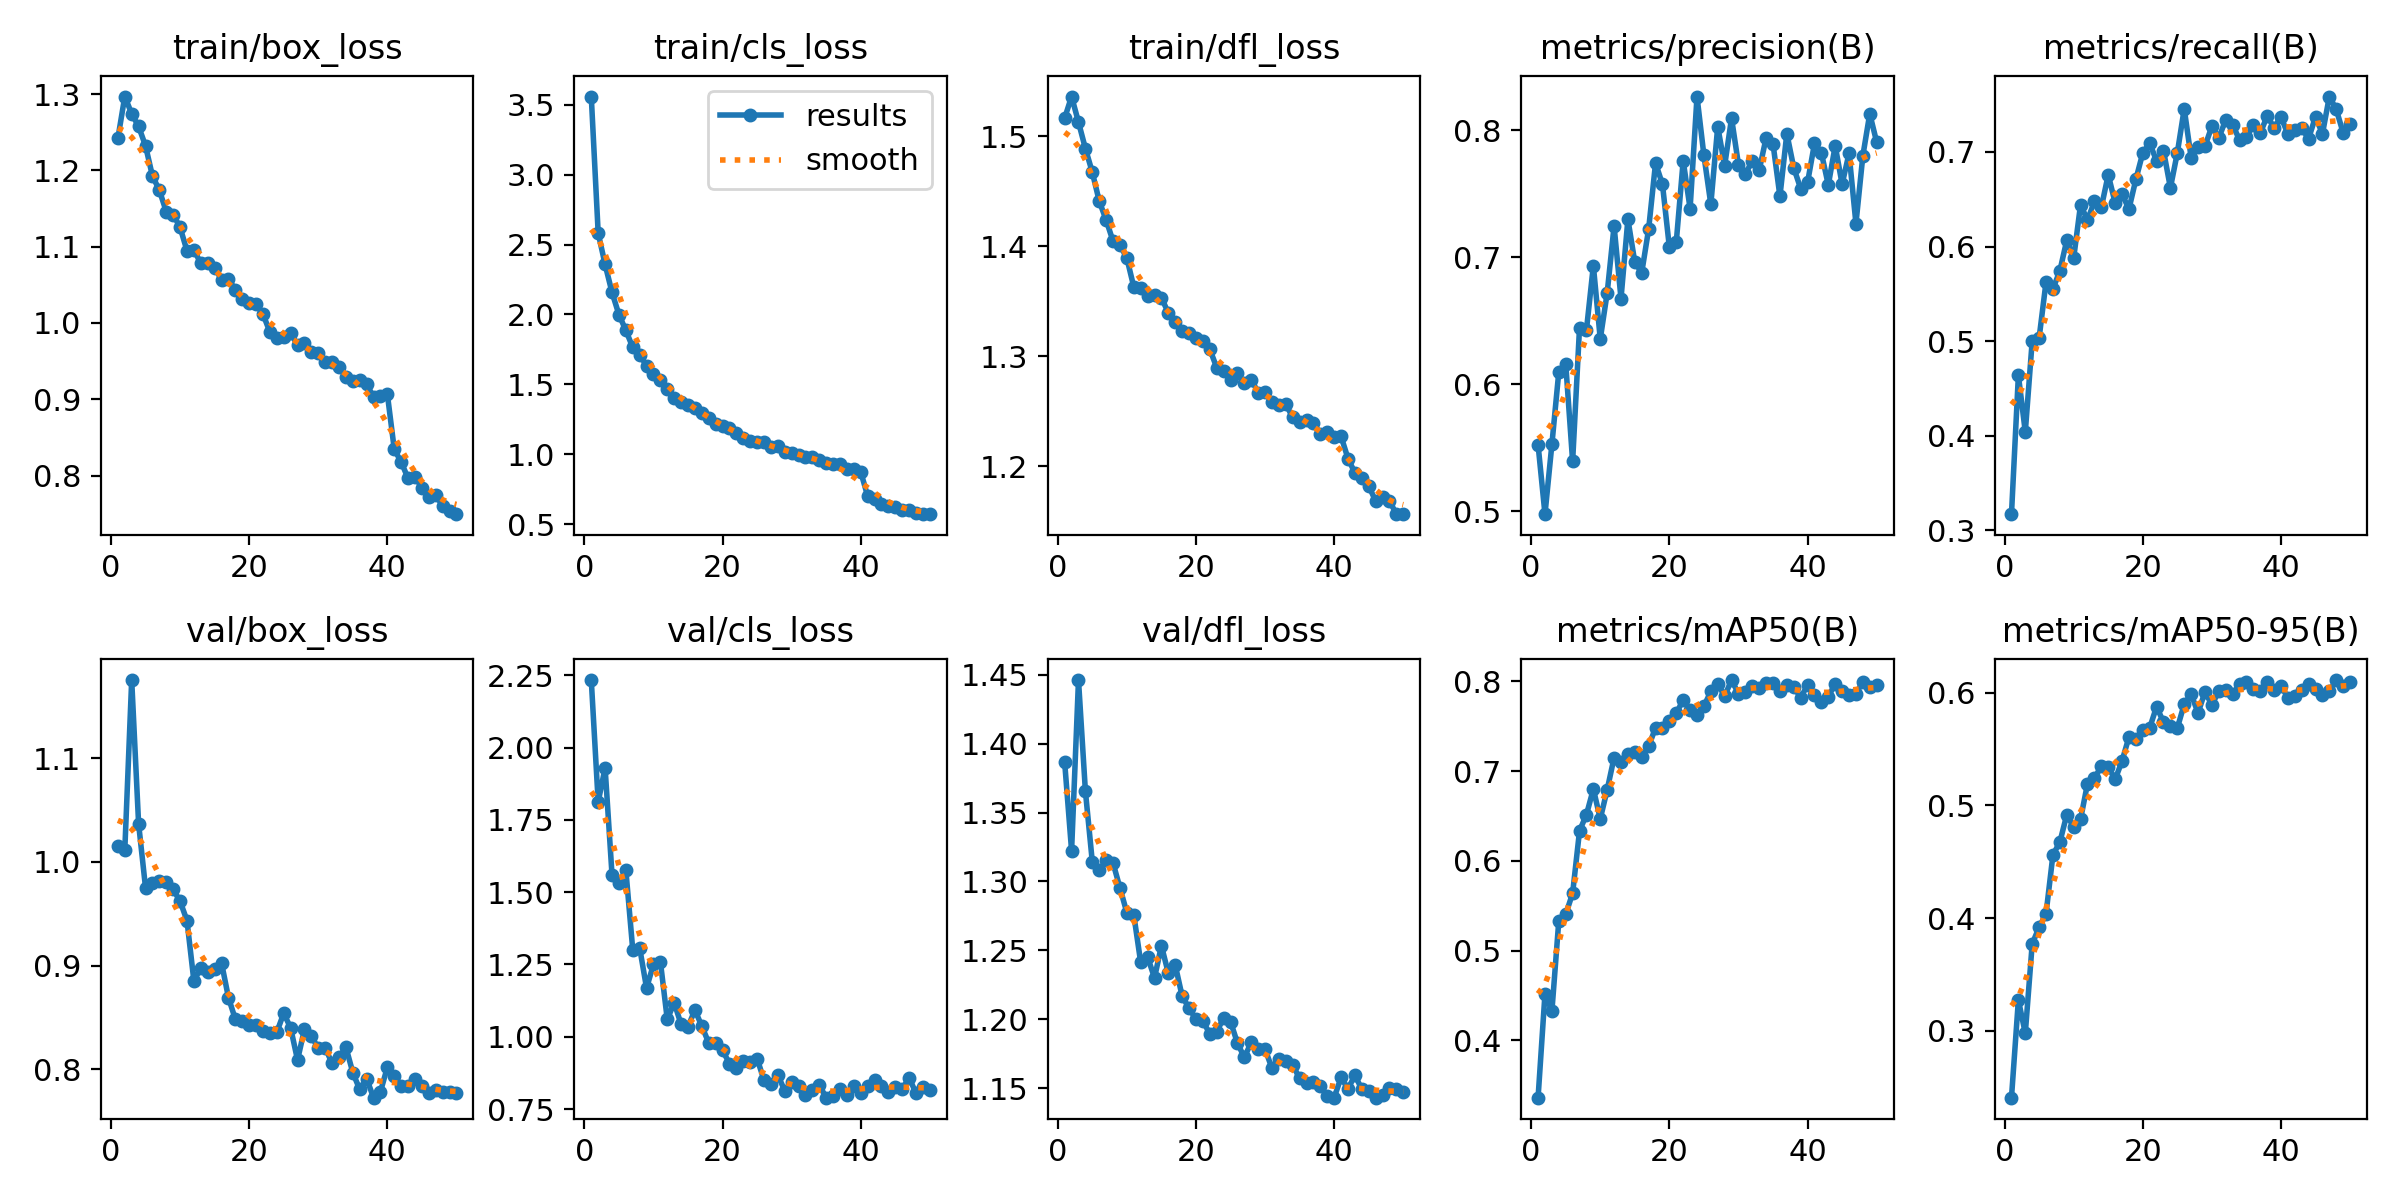

The data file committed next to this chart (first rows):
epoch, time, train/box_loss, train/cls_loss, train/dfl_loss, metrics/precision(B), metrics/recall(B), metrics/mAP50(B), metrics/mAP50-95(B), val/box_loss, val/cls_loss, val/dfl_loss, lr/pg0, lr/pg1, lr/pg2
1, 86.18, 1.242, 3.559, 1.517, 0.5525, 0.317, 0.3363, 0.2405, 1.015, 2.234, 1.386, 0.0001328, 0.0001328, 0.0001328
2, 167, 1.297, 2.583, 1.536, 0.4979, 0.4638, 0.4521, 0.3272, 1.011, 1.812, 1.322, 0.0002609, 0.0002609, 0.0002609
3, 247.1, 1.274, 2.358, 1.513, 0.5528, 0.4039, 0.4326, 0.2977, 1.175, 1.93, 1.446, 0.0003837, 0.0003837, 0.0003837
4, 328.4, 1.258, 2.158, 1.489, 0.6099, 0.5001, 0.5334, 0.377, 1.037, 1.561, 1.365, 0.0003762, 0.0003762, 0.0003762
5, 411.1, 1.232, 1.999, 1.467, 0.6163, 0.5033, 0.5405, 0.3918, 0.9752, 1.53, 1.314, 0.0003683, 0.0003683, 0.0003683
6, 492, 1.193, 1.887, 1.441, 0.5394, 0.5625, 0.5639, 0.4037, 0.9792, 1.577, 1.308, 0.0003604, 0.0003604, 0.0003604
7, 572.2, 1.174, 1.764, 1.424, 0.6448, 0.5553, 0.6335, 0.456, 0.9814, 1.301, 1.315, 0.0003525, 0.0003525, 0.0003525
8, 653.3, 1.146, 1.713, 1.405, 0.6428, 0.5741, 0.6515, 0.4674, 0.9807, 1.308, 1.313, 0.0003446, 0.0003446, 0.0003446
9, 733.7, 1.142, 1.632, 1.401, 0.6935, 0.6066, 0.68, 0.4916, 0.9734, 1.168, 1.295, 0.0003366, 0.0003366, 0.0003366
10, 813.4, 1.125, 1.575, 1.389, 0.6357, 0.5877, 0.6468, 0.4807, 0.9622, 1.25, 1.277, 0.0003287, 0.0003287, 0.0003287
11, 892.6, 1.095, 1.531, 1.363, 0.672, 0.6444, 0.6792, 0.4877, 0.9435, 1.26, 1.276, 0.0003208, 0.0003208, 0.0003208
12, 975, 1.095, 1.467, 1.362, 0.7246, 0.6278, 0.715, 0.5193, 0.8853, 1.06, 1.241, 0.0003129, 0.0003129, 0.0003129
13, 1055, 1.079, 1.404, 1.355, 0.6675, 0.6477, 0.7099, 0.524, 0.8976, 1.118, 1.245, 0.000305, 0.000305, 0.000305
14, 1135, 1.078, 1.375, 1.356, 0.7299, 0.6413, 0.7186, 0.5347, 0.8943, 1.043, 1.23, 0.000297, 0.000297, 0.000297
15, 1216, 1.072, 1.355, 1.353, 0.6961, 0.6758, 0.7211, 0.5344, 0.8967, 1.035, 1.253, 0.0002891, 0.0002891, 0.0002891
16, 1298, 1.057, 1.329, 1.339, 0.6879, 0.6463, 0.716, 0.523, 0.9027, 1.093, 1.233, 0.0002812, 0.0002812, 0.0002812
17, 1378, 1.058, 1.297, 1.331, 0.7222, 0.6554, 0.7275, 0.5393, 0.8693, 1.036, 1.239, 0.0002733, 0.0002733, 0.0002733
18, 1459, 1.044, 1.259, 1.323, 0.7742, 0.6396, 0.7483, 0.5607, 0.8484, 0.9788, 1.217, 0.0002654, 0.0002654, 0.0002654
19, 1540, 1.031, 1.219, 1.321, 0.7575, 0.6709, 0.7485, 0.5592, 0.8469, 0.9792, 1.208, 0.0002574, 0.0002574, 0.0002574
20, 1621, 1.026, 1.201, 1.317, 0.708, 0.6988, 0.7555, 0.5668, 0.8427, 0.9531, 1.2, 0.0002495, 0.0002495, 0.0002495
21, 1701, 1.025, 1.186, 1.314, 0.7121, 0.7093, 0.7642, 0.5687, 0.843, 0.907, 1.199, 0.0002416, 0.0002416, 0.0002416
22, 1781, 1.012, 1.149, 1.306, 0.776, 0.6905, 0.7794, 0.5876, 0.8375, 0.8931, 1.19, 0.0002337, 0.0002337, 0.0002337
23, 1862, 0.9881, 1.118, 1.29, 0.7383, 0.7014, 0.7678, 0.5738, 0.8354, 0.9146, 1.191, 0.0002258, 0.0002258, 0.0002258
24, 1943, 0.9808, 1.093, 1.286, 0.8265, 0.662, 0.7619, 0.5708, 0.8359, 0.9124, 1.201, 0.0002178, 0.0002178, 0.0002178
25, 2024, 0.9812, 1.091, 1.278, 0.7802, 0.699, 0.7724, 0.5686, 0.8542, 0.9247, 1.198, 0.0002099, 0.0002099, 0.0002099
26, 2105, 0.9869, 1.085, 1.285, 0.7417, 0.7456, 0.7886, 0.5898, 0.8401, 0.8491, 1.183, 0.000202, 0.000202, 0.000202
27, 2185, 0.971, 1.05, 1.275, 0.8029, 0.6939, 0.7969, 0.5988, 0.8092, 0.835, 1.172, 0.0001941, 0.0001941, 0.0001941
28, 2266, 0.9738, 1.055, 1.279, 0.7721, 0.7056, 0.7835, 0.582, 0.8387, 0.8678, 1.183, 0.0001862, 0.0001862, 0.0001862
29, 2345, 0.9618, 1.018, 1.267, 0.8095, 0.7059, 0.8014, 0.6007, 0.8326, 0.8129, 1.178, 0.0001782, 0.0001782, 0.0001782
30, 2425, 0.9605, 1.005, 1.267, 0.7729, 0.7271, 0.7862, 0.5894, 0.8202, 0.8446, 1.178, 0.0001703, 0.0001703, 0.0001703
31, 2506, 0.9493, 0.9978, 1.259, 0.7656, 0.7146, 0.7875, 0.6011, 0.8209, 0.8296, 1.164, 0.0001624, 0.0001624, 0.0001624
32, 2586, 0.9495, 0.9796, 1.256, 0.7759, 0.7339, 0.7946, 0.6025, 0.8059, 0.7997, 1.171, 0.0001545, 0.0001545, 0.0001545
33, 2665, 0.9429, 0.9799, 1.256, 0.7685, 0.7288, 0.7926, 0.5989, 0.8117, 0.8147, 1.17, 0.0001466, 0.0001466, 0.0001466
34, 2746, 0.9294, 0.9586, 1.244, 0.794, 0.7127, 0.7986, 0.6074, 0.8215, 0.8329, 1.167, 0.0001386, 0.0001386, 0.0001386
35, 2826, 0.9239, 0.9382, 1.24, 0.7893, 0.7153, 0.7983, 0.6093, 0.797, 0.7893, 1.157, 0.0001307, 0.0001307, 0.0001307
36, 2906, 0.9251, 0.9273, 1.242, 0.748, 0.7289, 0.7894, 0.6035, 0.7808, 0.796, 1.154, 0.0001228, 0.0001228, 0.0001228
37, 2986, 0.9198, 0.9314, 1.239, 0.7974, 0.7197, 0.7961, 0.6011, 0.7912, 0.8186, 1.154, 0.0001149, 0.0001149, 0.0001149
38, 3065, 0.903, 0.8943, 1.23, 0.7704, 0.7379, 0.7939, 0.6092, 0.7729, 0.7979, 1.152, 0.000107, 0.000107, 0.000107
39, 3146, 0.9038, 0.8922, 1.231, 0.7541, 0.7258, 0.7819, 0.6028, 0.7786, 0.8282, 1.144, 9.904e-05, 9.904e-05, 9.904e-05
40, 3226, 0.9067, 0.8731, 1.227, 0.7589, 0.737, 0.7956, 0.6061, 0.8022, 0.8057, 1.143, 9.112e-05, 9.112e-05, 9.112e-05
41, 3300, 0.8344, 0.6998, 1.227, 0.7896, 0.7189, 0.785, 0.5957, 0.7936, 0.8302, 1.158, 8.32e-05, 8.32e-05, 8.32e-05
42, 3371, 0.8179, 0.6821, 1.207, 0.7822, 0.7229, 0.7766, 0.5975, 0.7844, 0.8497, 1.15, 7.528e-05, 7.528e-05, 7.528e-05
43, 3444, 0.7962, 0.6403, 1.194, 0.7569, 0.725, 0.7828, 0.6025, 0.7836, 0.8307, 1.159, 6.736e-05, 6.736e-05, 6.736e-05
44, 3514, 0.7988, 0.6325, 1.189, 0.7877, 0.714, 0.7974, 0.6076, 0.7913, 0.8099, 1.149, 5.944e-05, 5.944e-05, 5.944e-05
45, 3587, 0.7839, 0.6192, 1.182, 0.7576, 0.7372, 0.7891, 0.6033, 0.7839, 0.8256, 1.148, 5.152e-05, 5.152e-05, 5.152e-05
46, 3658, 0.7719, 0.6009, 1.168, 0.7818, 0.719, 0.7846, 0.5979, 0.7772, 0.819, 1.143, 4.36e-05, 4.36e-05, 4.36e-05
47, 3730, 0.7748, 0.5974, 1.172, 0.7265, 0.7585, 0.7862, 0.6012, 0.7802, 0.8584, 1.145, 3.568e-05, 3.568e-05, 3.568e-05
48, 3802, 0.7601, 0.5828, 1.168, 0.7799, 0.745, 0.7993, 0.6112, 0.7781, 0.8042, 1.15, 2.776e-05, 2.776e-05, 2.776e-05
49, 3874, 0.754, 0.5711, 1.157, 0.813, 0.7201, 0.7936, 0.606, 0.7779, 0.8255, 1.149, 1.984e-05, 1.984e-05, 1.984e-05
50, 3947, 0.7495, 0.5737, 1.156, 0.7906, 0.7296, 0.7953, 0.6097, 0.7775, 0.8173, 1.147, 1.192e-05, 1.192e-05, 1.192e-05
